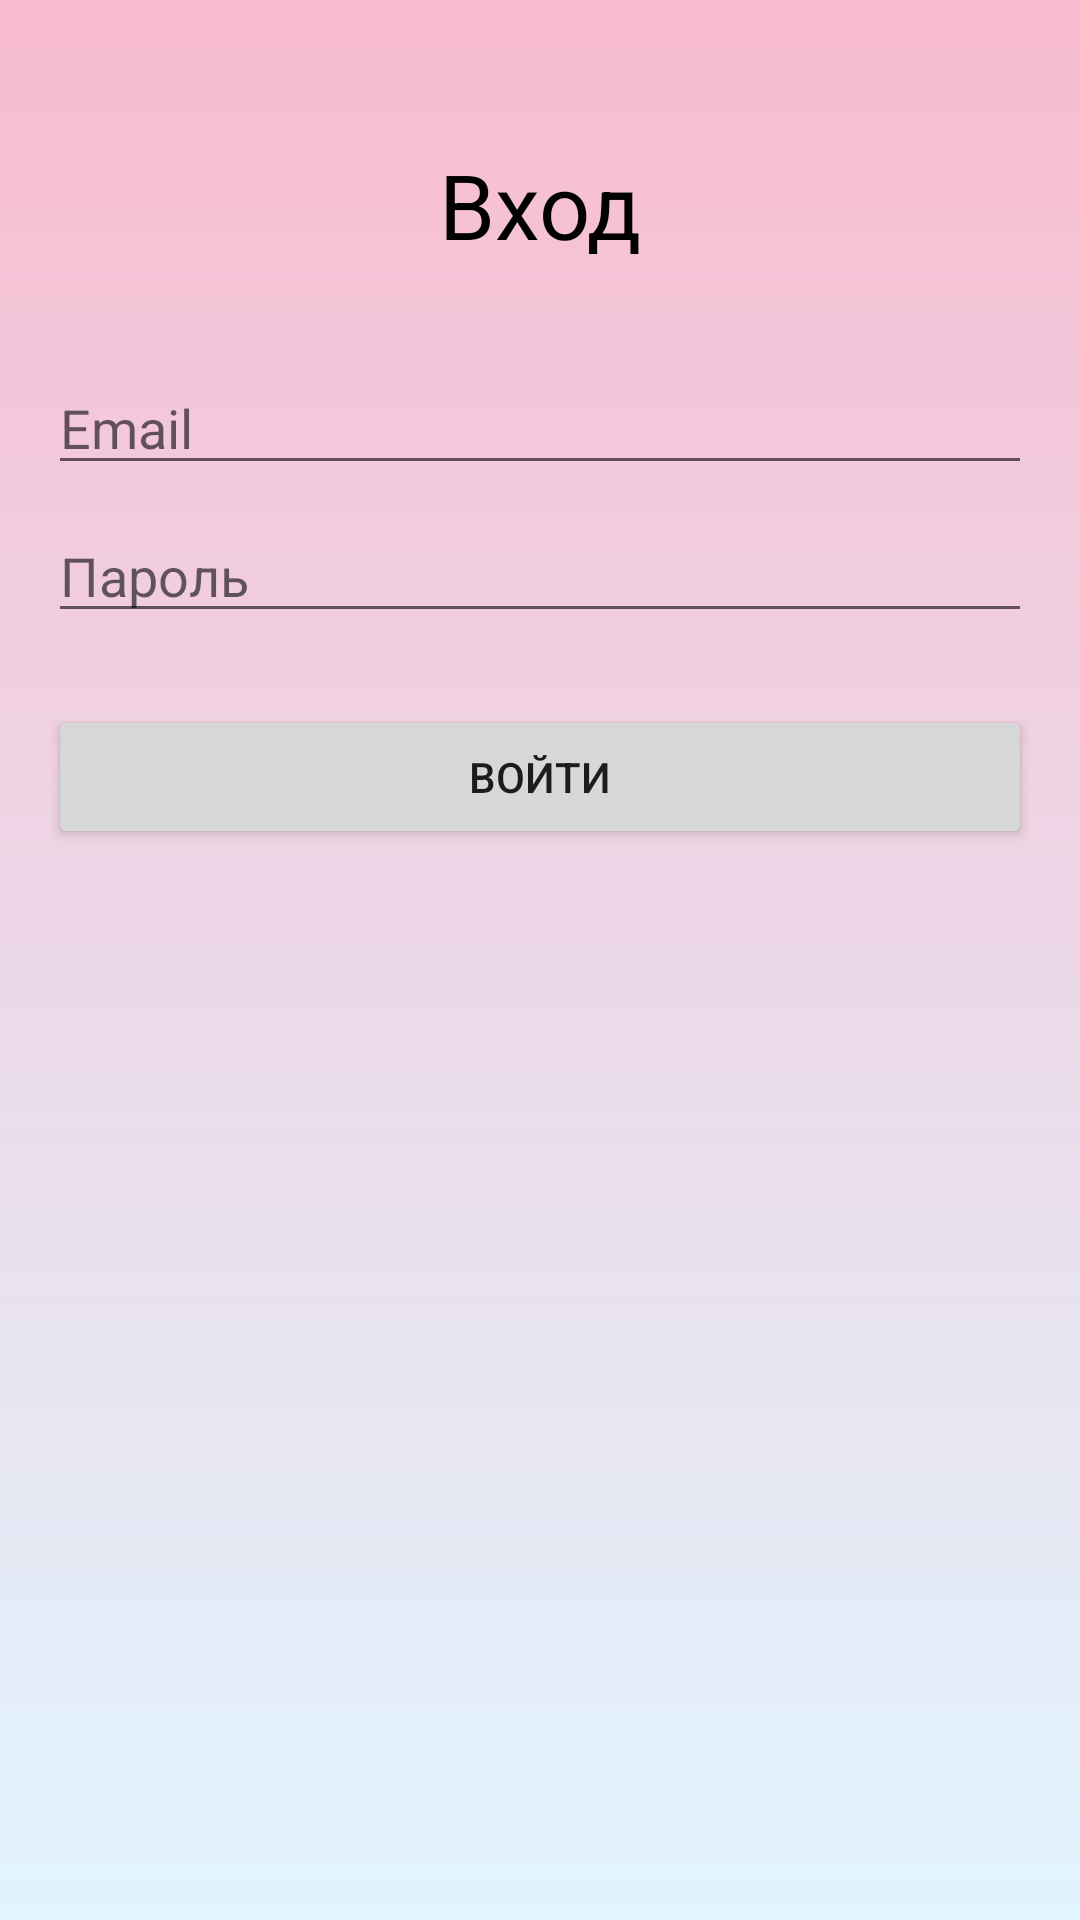

Produce the Android XML layout that renders to this screen, including the resource entries it uses.
<!-- AndroidManifest.xml: application theme Theme.MyCoach -->
<!-- res/layout/activity_login.xml -->
<?xml version="1.0" encoding="utf-8"?>
<androidx.constraintlayout.widget.ConstraintLayout
    xmlns:android="http://schemas.android.com/apk/res/android"
    xmlns:app="http://schemas.android.com/apk/res-auto"
    android:layout_width="match_parent"
    android:layout_height="match_parent"
    android:background="@drawable/gradient_background"
    android:padding="16dp">

    <TextView
        android:id="@+id/login_title"
        android:layout_width="wrap_content"
        android:layout_height="wrap_content"
        android:text="Вход"
        android:textSize="30sp"
        android:textColor="@color/black"
        app:layout_constraintTop_toTopOf="parent"
        app:layout_constraintStart_toStartOf="parent"
        app:layout_constraintEnd_toEndOf="parent"
        android:layout_marginTop="32dp"/>

    <EditText
        android:id="@+id/login_email_edit_text"
        android:layout_width="0dp"
        android:layout_height="wrap_content"
        android:hint="Email"
        android:inputType="textEmailAddress"
        app:layout_constraintTop_toBottomOf="@id/login_title"
        app:layout_constraintStart_toStartOf="parent"
        app:layout_constraintEnd_toEndOf="parent"
        android:layout_marginTop="32dp"/>

    <EditText
        android:id="@+id/login_password_edit_text"
        android:layout_width="0dp"
        android:layout_height="wrap_content"
        android:hint="Пароль"
        android:inputType="textPassword"
        app:layout_constraintTop_toBottomOf="@id/login_email_edit_text"
        app:layout_constraintStart_toStartOf="parent"
        app:layout_constraintEnd_toEndOf="parent"
        android:layout_marginTop="8dp"/>

    <Button
        android:id="@+id/login_button"
        android:layout_width="0dp"
        android:layout_height="wrap_content"
        android:text="Войти"
        app:layout_constraintTop_toBottomOf="@id/login_password_edit_text"
        app:layout_constraintStart_toStartOf="parent"
        app:layout_constraintEnd_toEndOf="parent"
        android:layout_marginTop="24dp"/>

</androidx.constraintlayout.widget.ConstraintLayout>
<!-- resources referenced by this layout -->
<resources>
  <color name="black">#FF000000</color>
  <!-- drawable gradient_background (drawable) -->
  <?xml version="1.0" encoding="utf-8"?>
  <shape xmlns:android="http://schemas.android.com/apk/res/android">
      <gradient
          android:type="linear"
          android:angle="90"
          android:startColor="@color/light_pink"
          android:endColor="@color/light_blue"/>
  </shape>
  <style name="Theme.MyCoach" parent="Theme.MaterialComponents.DayNight.DarkActionBar">
          
          <item name="colorPrimary">@color/purple_500</item>
          <item name="colorPrimaryVariant">@color/purple_700</item>
          <item name="colorOnPrimary">@color/white</item>
          
          <item name="colorSecondary">@color/teal_200</item>
          <item name="colorSecondaryVariant">@color/teal_700</item>
          <item name="colorOnSecondary">@color/black</item>
          
          <item name="android:statusBarColor">?attr/colorPrimaryVariant</item>
          
      </style>
  <color name="light_pink">#FFe1f5fe</color>
  <color name="light_blue">#FFF8bbd0</color>
  <color name="purple_500">#FF6200EE</color>
  <color name="purple_700">#FF3700B3</color>
  <color name="white">#FFFFFFFF</color>
  <color name="teal_200">#FF03DAC5</color>
  <color name="teal_700">#FF018786</color>
</resources>
